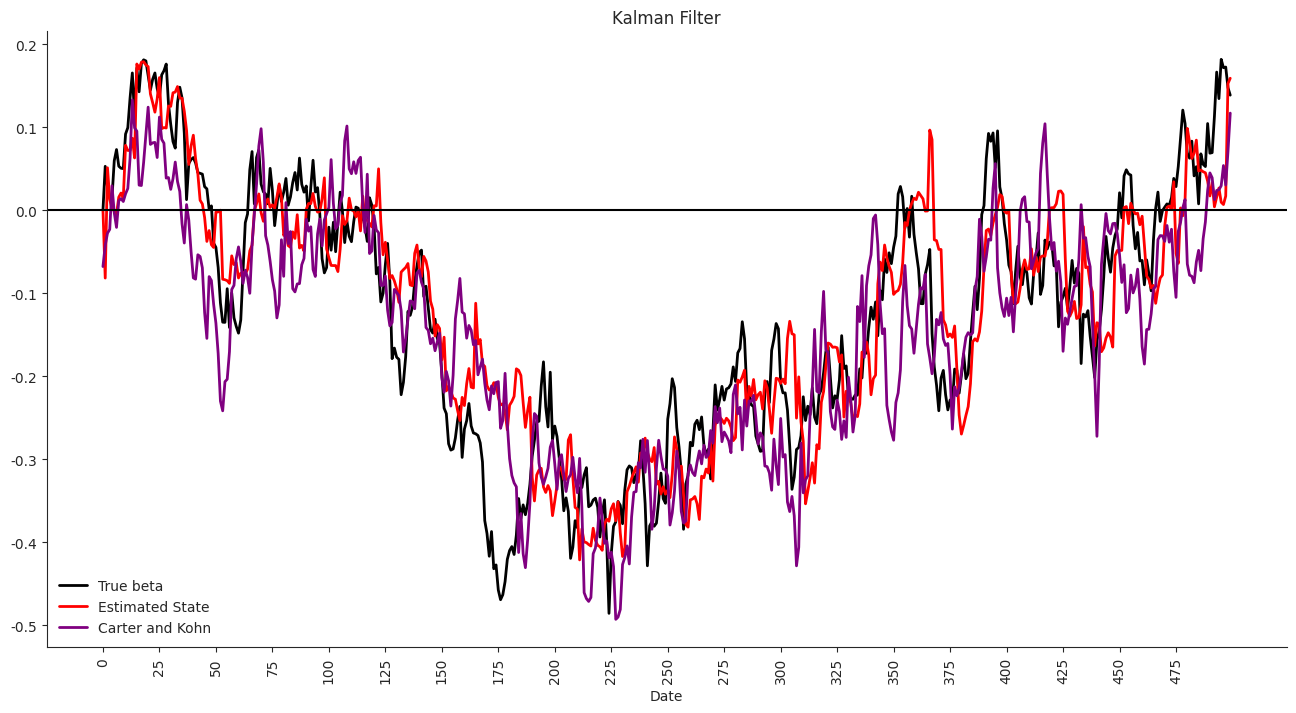
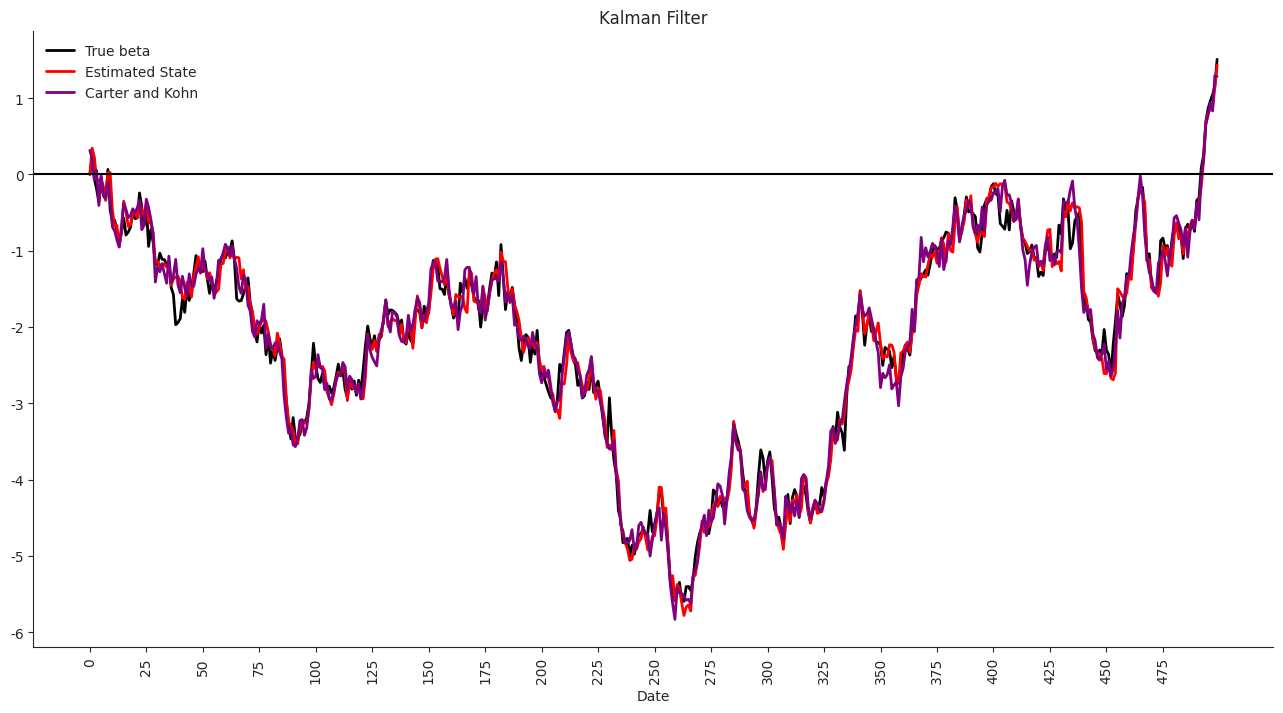
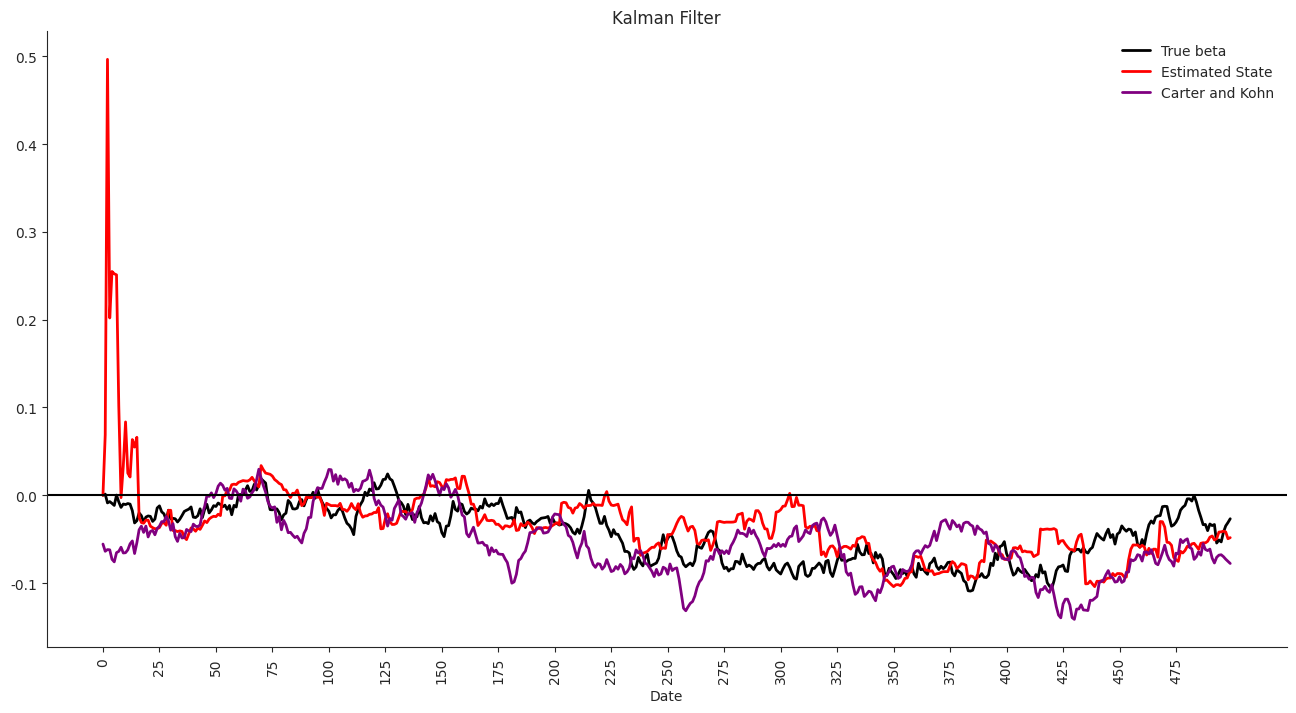
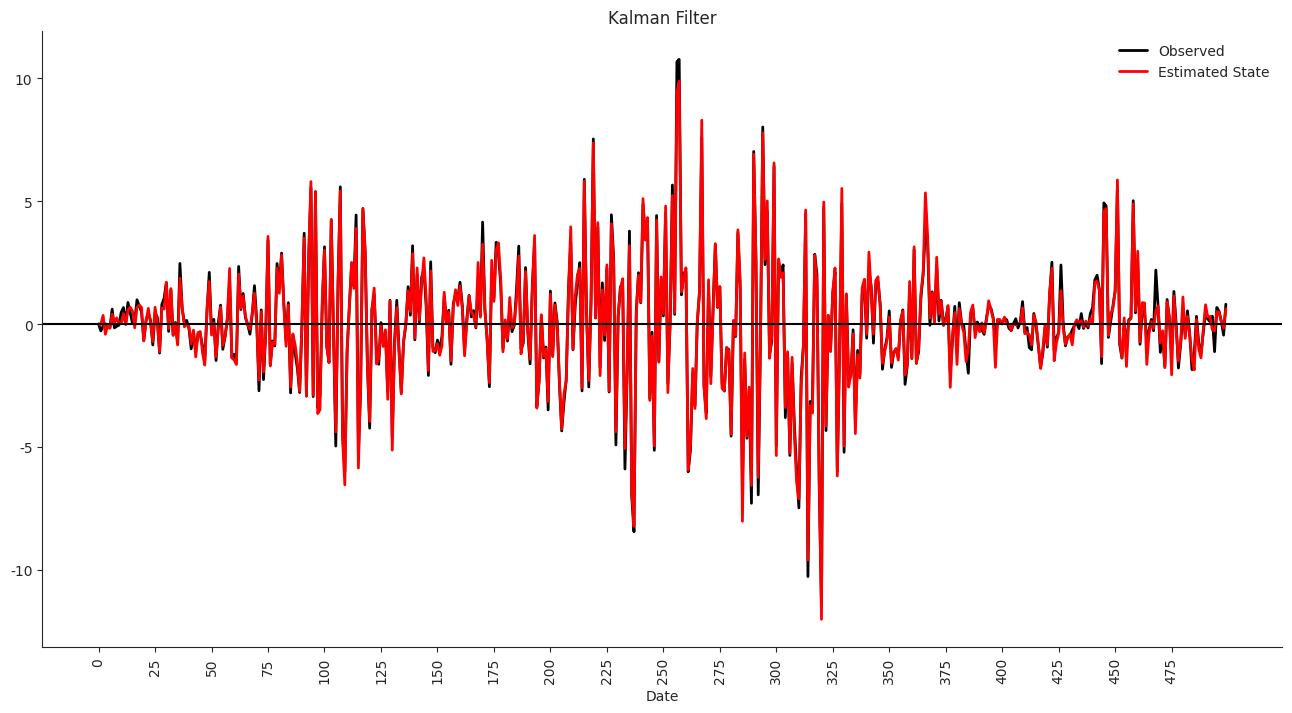

The matplotlib source for these figures, in order:
# -*- coding: utf-8 -*-
"""
Created on Mon Jun 27 09:31:38 2022

[redacted]
"""
import matplotlib.pyplot as plt
import numpy as np
import pandas as pd
import seaborn as sns
from scipy.linalg import inv

def Kalman_Filter(df,v,p,a=1,plot=False):
       df1 = pd.DataFrame(df.copy())
       names = df1.columns[0]
       y = df.iloc[:,0:1].to_numpy()
       x = df1.iloc[:,1:].to_numpy()
       M = x.shape[1]
       N = x.shape[0]
       # Initial parameters
       fcast = np.ones((N,1)) * np.nan
       fcast_error = np.ones((N,1)) * np.nan
       kgain = np.ones((N,1)) * np.nan                   
       p_tt = np.ones((N,M,M)) * np.nan
       beta_tt= np.ones((N,M)) * np.nan
       filter_error = np.ones((N,1)) * np.nan
       n = len(x)
       mu = 0                                           # Mean
       beta0 = beta11 = np.zeros((1,M))                 # Initial x_0=0. This is for part A in this question
       
       a = np.eye(M,M)                                  # Prior coefficient of the state equation  (a < 1)  
       w11 = w00 =np.eye(M,M)                           # Initial variance state model
       v = v                                            # variance state space model- this term adds noise - transitory
       w = p                                            # variance state representation - this is little noise - persistent
       

       
        
       for i in range(0,n):
           beta10 = mu + ( beta11 @ a.T)                         # 1st step: Estimation "state x_t" equation. Its equal to y_hat
           
           yhat = (x[i:i+1,:] @ beta10.T).T       # changed - beta10                # a^2 * \hat x_t
           residual = y[i:i+1,:] - yhat                               # forecast error
           
           w10 = (a @ w11 @ a.T ) + w                      # 2nd step: variance of the state variable
           v10 = (x[i:i+1,:] @ w10.T @ x[i:i+1,:].T) + v                               # add variance of the presistent noise, v
           
           k = (w10 @ x[i:i+1,:].T) @ inv(v10)                          # Kalman Gain in time t: (a^2 * \sigma^2 + \sigma^2_w )/(a^2 * \sigma^2 + \sigma^2_w +\sigma^2_v)
           beta11 = (beta10.T + (k * residual.T)).T        # Filtered state variable - Latent state equation of x
           w11 = w10 - (k @ x[i:i+1,:] @ w10)                          # Variance of state variable at time t
  
 
           fcast[i:i+1,:] = yhat                    
           fcast_error[i:i+1,:]     = residual 
           #kgain.append(w10 @ inv(v10)   )                # Kalman Gain - cumulative
           p_tt[i:i+1,:,:]          = w11                            # Variance of state variable - appended
           beta_tt[i:i+1,:]         = beta11                             # Save filters state variable
           filter_error[i:i+1,:]    = residual              # Residual / One-step ahead forecast error

        # End of Kalman Filter       
       beta2 = np.zeros((N,M))                          # hold the draw of the state variable
       wa = np.random.normal(0,1,size=(N, M))                     
       i = N                                            # period N
       p00 = p_tt[-1]
       beta2[i-1:i,:] = beta_tt[i-1:i,:] + (wa[i-1:i,:] @ np.linalg.cholesky(p00))


       for i in reversed(range(0,N-1)):
           pt = p_tt[i] 
           bm = beta_tt[i:i+1,:] + (pt @ a.T @ inv(a @ pt @ a.T + p) @ (beta2[i+1:i+1+1,:] - mu - beta_tt[i:i+1,:] @ a.T).T).T
           pm = pt - pt @ a.T @ inv( a @ pt @ a.T + p) @ a @ pt
           beta2[i:i+1,:] = bm + (wa[i:i+1,:] @ np.linalg.cholesky(pm))



       #x = x
       fcast = pd.DataFrame(fcast)
       
       fcast_error =pd.DataFrame(fcast_error)
       #kgain =pd.DataFrame(kgain)
       #p_tt = pd.DataFrame(p_tt)
       beta_tt = pd.DataFrame(beta_tt, index=df.index)
       filter_error = pd.DataFrame(filter_error)
      ## df1[str(df1.columns[0])+'_gap'] = x-beta_tt
       #df1[str(df1.columns[0])+'_filtered'] = x_tt
       #df1[str(df1.columns[0])+'_gap'] = x-x_tt
      ## df1[str(df1.columns[0])+'_variance_state'] = p_tt
      ## df1[str(df1.columns[0])+'_gain'] = kgain
       #df1[str(df1.columns[0])+'_fcast_h1'] = fcast
       #print('the kalman gain is: ', str(kgain[-1]))


       
       if plot == True:
           plt.figure(figsize=(16,8))
           sns.set_style('ticks')
           line, = plt.plot(df1.index,beta, lw=2, linestyle='-', color='black', label='True beta')
           line, = plt.plot(df1.index,beta_tt, lw=2, linestyle='-', color='red', label='Estimated State')
           
           plt.legend(frameon=False, title='', loc='best') #edgecolor='white'
           plt.axhline(y=0, color='black', linestyle='-')
           sns.despine()
           plt.gca().set(title='Kalman Filter', xlabel = 'Date', ylabel = names)
           plt.xticks(np.arange(0, len(df1), step=round(len(df1)*.05)), rotation=90)
           plt.show() #plot           

       return beta_tt, beta2, fcast


#np.random.seed(430)
t = 500
v =  0.01
w1 = 0.001
w2 = 0.05
w3 = 0.00005
e1 = (np.random.normal(0,1,t) * np.sqrt(v)).reshape(-1,1)
e2 = (np.random.normal(0,1,t) * np.sqrt(w1)).reshape(-1,1)
e3 = (np.random.normal(0,1,t) * np.sqrt(w2)).reshape(-1,1)
e4 = (np.random.normal(0,1,t) * np.sqrt(w3)).reshape(-1,1)

beta1 = np.zeros((t,1))
beta2 = np.zeros((t,1))
beta3 = np.zeros((t,1))

y = np.zeros((t,1))
x1 = np.random.normal(0,1,t).reshape(-1,1)
x2 = np.random.normal(0,1,t).reshape(-1,1)
x3 = np.random.normal(0,1,t).reshape(-1,1)

for i in range(1,t):
    beta1[i:i+1,:] = beta1[i-1:i,:] + e2[i:i+1,:]
    beta2[i:i+1,:] = beta2[i-1:i,:] + e3[i:i+1,:]
    beta3[i:i+1,:] = beta3[i-1:i,:] + e4[i:i+1,:]
    y[i:i+1,:] = (x1[i:i+1,:] * beta1[i:i+1,:]) + (x2[i:i+1,:] * beta2[i:i+1,:] ) +(x3[i:i+1,:] * beta3[i:i+1,:] )+ e1[i:i+1,:] 
    
    
df = pd.DataFrame(np.concatenate([y,x1,x2,x3],axis=1))

p =  np.diag([w1,w2,w3])

df1,df2,df3 = Kalman_Filter(df=df, v=v, p = p, a=1, plot=False)
#df1.plot()
b1 = pd.concat([pd.DataFrame(beta1),df1.iloc[:,0:1],pd.DataFrame(df2[:,0:1])],axis=1)
b2 = pd.concat([pd.DataFrame(beta2),df1.iloc[:,1:2],pd.DataFrame(df2[:,1:2])],axis=1)
b3 = pd.concat([pd.DataFrame(beta3),df1.iloc[:,2:3],pd.DataFrame(df2[:,2:3])],axis=1)
b4 = pd.concat([pd.DataFrame(y),df3],axis=1)

# Beta 1 state space
plt.figure(figsize=(16,8))
sns.set_style('ticks')
line, = plt.plot(df1.index,b1.iloc[:,0:1].values, lw=2, linestyle='-', color='black', label='True beta')
line, = plt.plot(df1.index,b1.iloc[:,1:2].values, lw=2, linestyle='-', color='red', label='Estimated State')
line, = plt.plot(df1.index,b1.iloc[:,2:3].values, lw=2, linestyle='-', color='purple', label='Carter and Kohn')
plt.legend(frameon=False, title='', loc='best') #edgecolor='white'
plt.axhline(y=0, color='black', linestyle='-')
sns.despine()
plt.gca().set(title='Kalman Filter', xlabel = 'Date')
plt.xticks(np.arange(0, len(df1), step=round(len(df1)*.05)), rotation=90)
plt.show() #plot           

# Beta 2 state space
plt.figure(figsize=(16,8))
sns.set_style('ticks')
line, = plt.plot(df1.index,b2.iloc[:,0:1].values, lw=2, linestyle='-', color='black', label='True beta')
line, = plt.plot(df1.index,b2.iloc[:,1:2].values, lw=2, linestyle='-', color='red', label='Estimated State')
line, = plt.plot(df1.index,b2.iloc[:,2:3].values, lw=2, linestyle='-', color='purple', label='Carter and Kohn')
plt.legend(frameon=False, title='', loc='best') #edgecolor='white'
plt.axhline(y=0, color='black', linestyle='-')
sns.despine()
plt.gca().set(title='Kalman Filter', xlabel = 'Date')
plt.xticks(np.arange(0, len(df1), step=round(len(df1)*.05)), rotation=90)
plt.show() #plot         

# Beta 3 state space
plt.figure(figsize=(16,8))
sns.set_style('ticks')
line, = plt.plot(df1.index,b3.iloc[:,0:1].values, lw=2, linestyle='-', color='black', label='True beta')
line, = plt.plot(df1.index,b3.iloc[:,1:2].values, lw=2, linestyle='-', color='red', label='Estimated State')
line, = plt.plot(df1.index,b3.iloc[:,2:3].values, lw=2, linestyle='-', color='purple', label='Carter and Kohn')
plt.legend(frameon=False, title='', loc='best') #edgecolor='white'
plt.axhline(y=0, color='black', linestyle='-')
sns.despine()
plt.gca().set(title='Kalman Filter', xlabel = 'Date')
plt.xticks(np.arange(0, len(df1), step=round(len(df1)*.05)), rotation=90)
plt.show() #plot   

# Filter state space
plt.figure(figsize=(16,8))
sns.set_style('ticks')
line, = plt.plot(df1.index,b4.iloc[:,0:1].values, lw=2, linestyle='-', color='black', label='Observed')
line, = plt.plot(df1.index,b4.iloc[:,1:2].values, lw=2, linestyle='-', color='red', label='Estimated State')
plt.legend(frameon=False, title='', loc='best') #edgecolor='white'
plt.axhline(y=0, color='black', linestyle='-')
sns.despine()
plt.gca().set(title='Kalman Filter', xlabel = 'Date')
plt.xticks(np.arange(0, len(df1), step=round(len(df1)*.05)), rotation=90)
plt.show() #plot 
